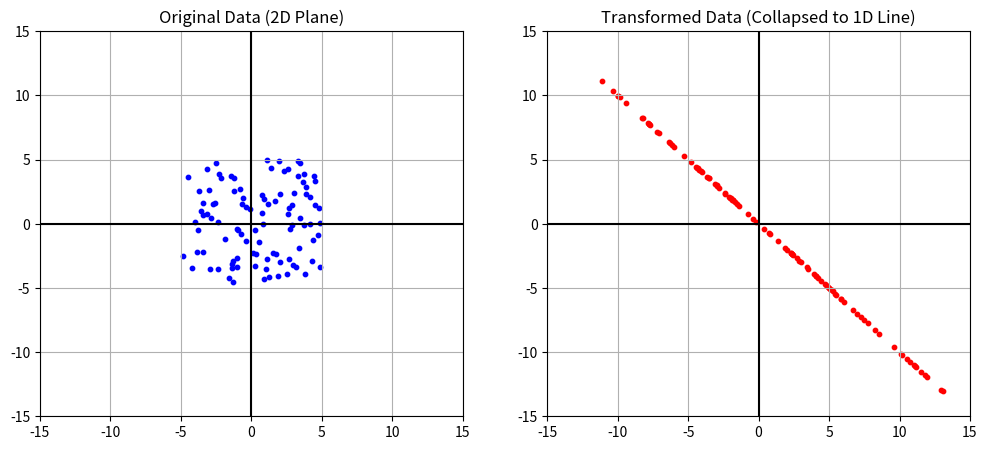

Here is the Python script that generated this plot:
import numpy as np
import matplotlib.pyplot as plt

# Dependent matrix (Row 2 is just Row 1 multiplied by -1)
M_dep = np.array([[ 1,  2], 
                  [-1, -2]])

print(f"Determinant: {np.linalg.det(M_dep)}")

# Create a cloud of 100 random 2D points (A 2D plane of data)
points = np.random.uniform(-5, 5, (2, 100))

# Apply the dependent matrix
collapsed_points = np.dot(M_dep, points)

fig, (ax1, ax2) = plt.subplots(1, 2, figsize=(12, 5))

# Original 2D Cloud
ax1.scatter(points[0], points[1], color='blue', s=10)
ax1.set_title("Original Data (2D Plane)")
ax1.set_xlim(-15, 15); ax1.set_ylim(-15, 15)
ax1.grid(True); ax1.axhline(0, color='black'); ax1.axvline(0, color='black')

# Transformed Cloud (Collapsed!)
ax2.scatter(collapsed_points[0], collapsed_points[1], color='red', s=10)
ax2.set_title("Transformed Data (Collapsed to 1D Line)")
ax2.set_xlim(-15, 15); ax2.set_ylim(-15, 15)
ax2.grid(True); ax2.axhline(0, color='black'); ax2.axvline(0, color='black')

plt.show()
